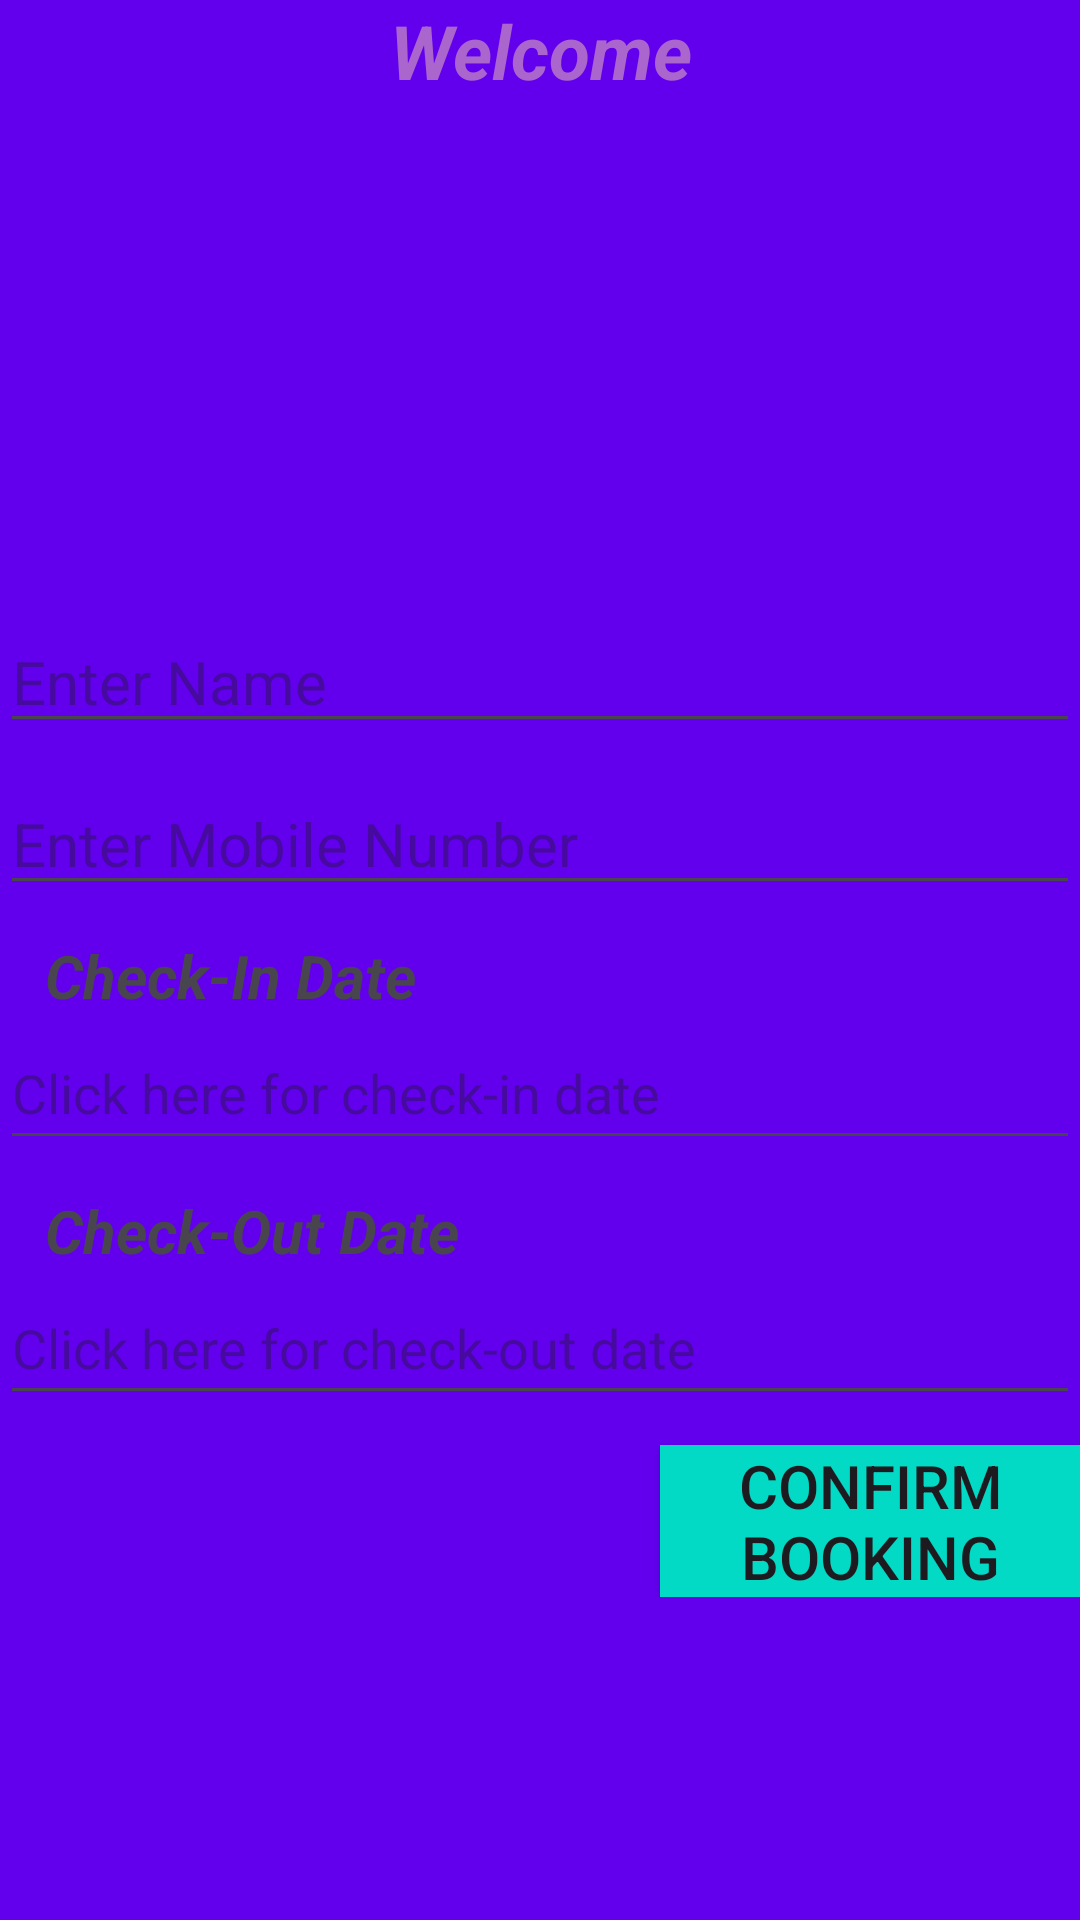

Write the Android layout XML for this screen, with the resource values it uses.
<!-- AndroidManifest.xml: application theme Theme.HostelManagementSystem -->
<!-- res/layout/activity_main4.xml -->
<?xml version="1.0" encoding="utf-8"?>
<ScrollView tools:context=".MainActivity4"
    android:orientation="vertical"
    android:layout_height="match_parent"
    android:layout_width="match_parent"
    android:background="@color/colorPrimary"
    xmlns:tools="http://schemas.android.com/tools"
    xmlns:app="http://schemas.android.com/apk/res-auto"
    xmlns:android="http://schemas.android.com/apk/res/android">


    <LinearLayout android:orientation="vertical"
        android:layout_height="match_parent"
        android:layout_width="match_parent">

        <TextView
            android:layout_height="wrap_content"
            android:layout_width="wrap_content"
            android:textStyle="bold|italic"
            android:id="@+id/tex"
            android:textSize="25sp"
            android:layout_gravity="center"
            android:gravity="center"
            android:textColor="@android:color/holo_purple"
            android:text="Welcome"/>

        <ImageView
            android:id="@+id/img"
            android:layout_marginTop="10dp"
            android:layout_width="150dp"
            android:layout_height="150dp"
            android:layout_gravity="center"
            />

        <EditText
            android:id="@+id/Ename"
            android:layout_width="match_parent"
            android:layout_height="wrap_content"
            android:hint="Enter Name"
            android:layout_marginTop="10dp"
            android:textSize="20sp"
            />

        <EditText
            android:id="@+id/Enum"
            android:layout_marginTop="10dp"
            android:textSize="20sp"
            android:layout_width="match_parent"
            android:layout_height="wrap_content"
            android:hint="Enter Mobile Number"
            android:inputType="phone"
            />

        <TextView
            android:layout_height="wrap_content"
            android:layout_width="wrap_content"
            android:textStyle="bold|italic"
            android:layout_marginLeft="10dp"
            android:textSize="20sp"
            android:text=" Check-In Date"
            android:layout_marginTop="10dp"/>

        <EditText
            android:id="@+id/inDate"
            android:layout_width="match_parent"
            android:layout_height="wrap_content"
            android:focusableInTouchMode="false"
            android:hint="Click here for check-in date"
            android:minHeight="48dp" />

        <TextView
            android:layout_height="wrap_content"
            android:layout_width="wrap_content"
            android:textStyle="bold|italic"
            android:textSize="20sp"
            android:layout_marginLeft="10dp"
            android:text=" Check-Out Date"
            android:layout_marginTop="10dp"/>

        <EditText
            android:id="@+id/outDate"
            android:layout_width="match_parent"
            android:layout_height="wrap_content"
            android:focusableInTouchMode="false"
            android:hint="Click here for check-out date"
            android:minHeight="48dp" />





        <Button
            android:background="@color/colorAccent"
            android:layout_height="wrap_content"
            android:layout_width="wrap_content"
            android:textSize="20sp"
            android:layout_marginLeft="220dp"
            android:text="Confirm Booking"
            android:layout_marginTop="10dp"
            android:id="@+id/confirm"/>

    </LinearLayout>

</ScrollView>
<!-- resources referenced by this layout -->
<resources>
  <style name="Theme.HostelManagementSystem" parent="Base.Theme.HostelManagementSystem" />
  <style name="Base.Theme.HostelManagementSystem" parent="Theme.Material3.DayNight.NoActionBar">
          
          
      </style>
  <!-- not gathered from this repository: default colours our renderer supplied (Android Studio template values) -->
  <color name="colorPrimary">#FF6200EE</color>
  <color name="colorAccent">#FF03DAC5</color>
</resources>
